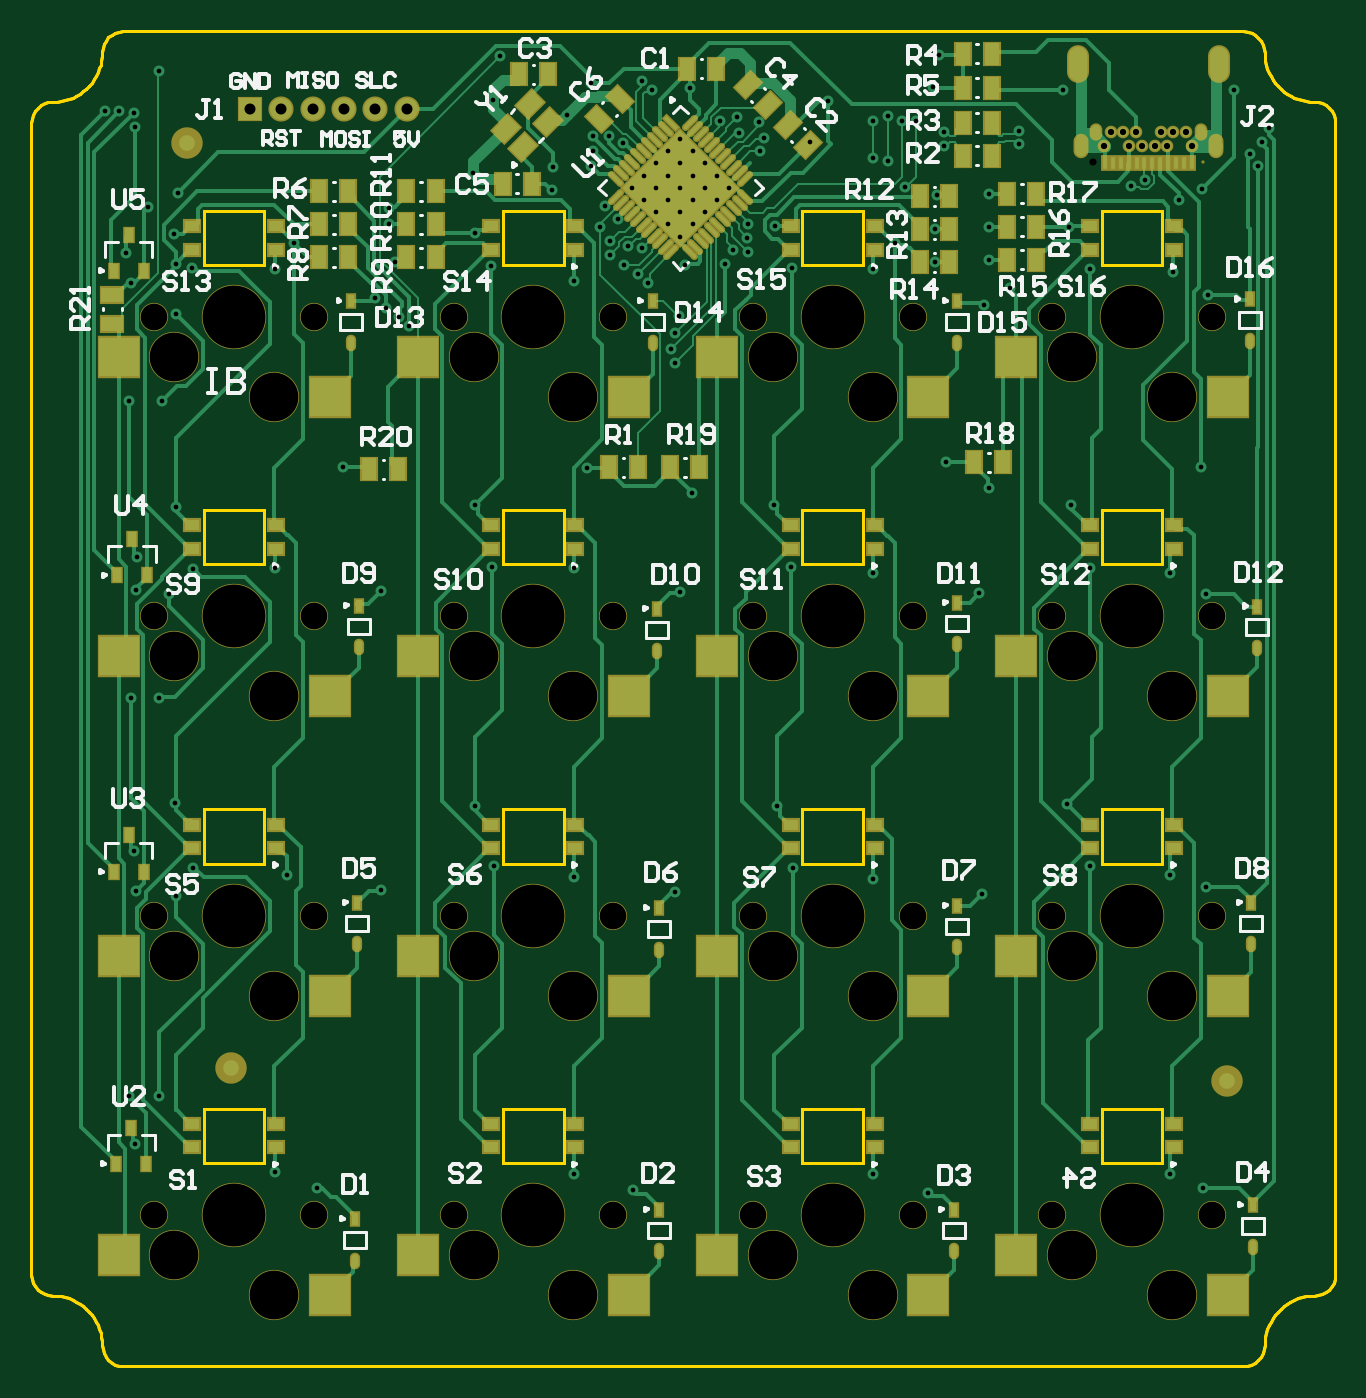
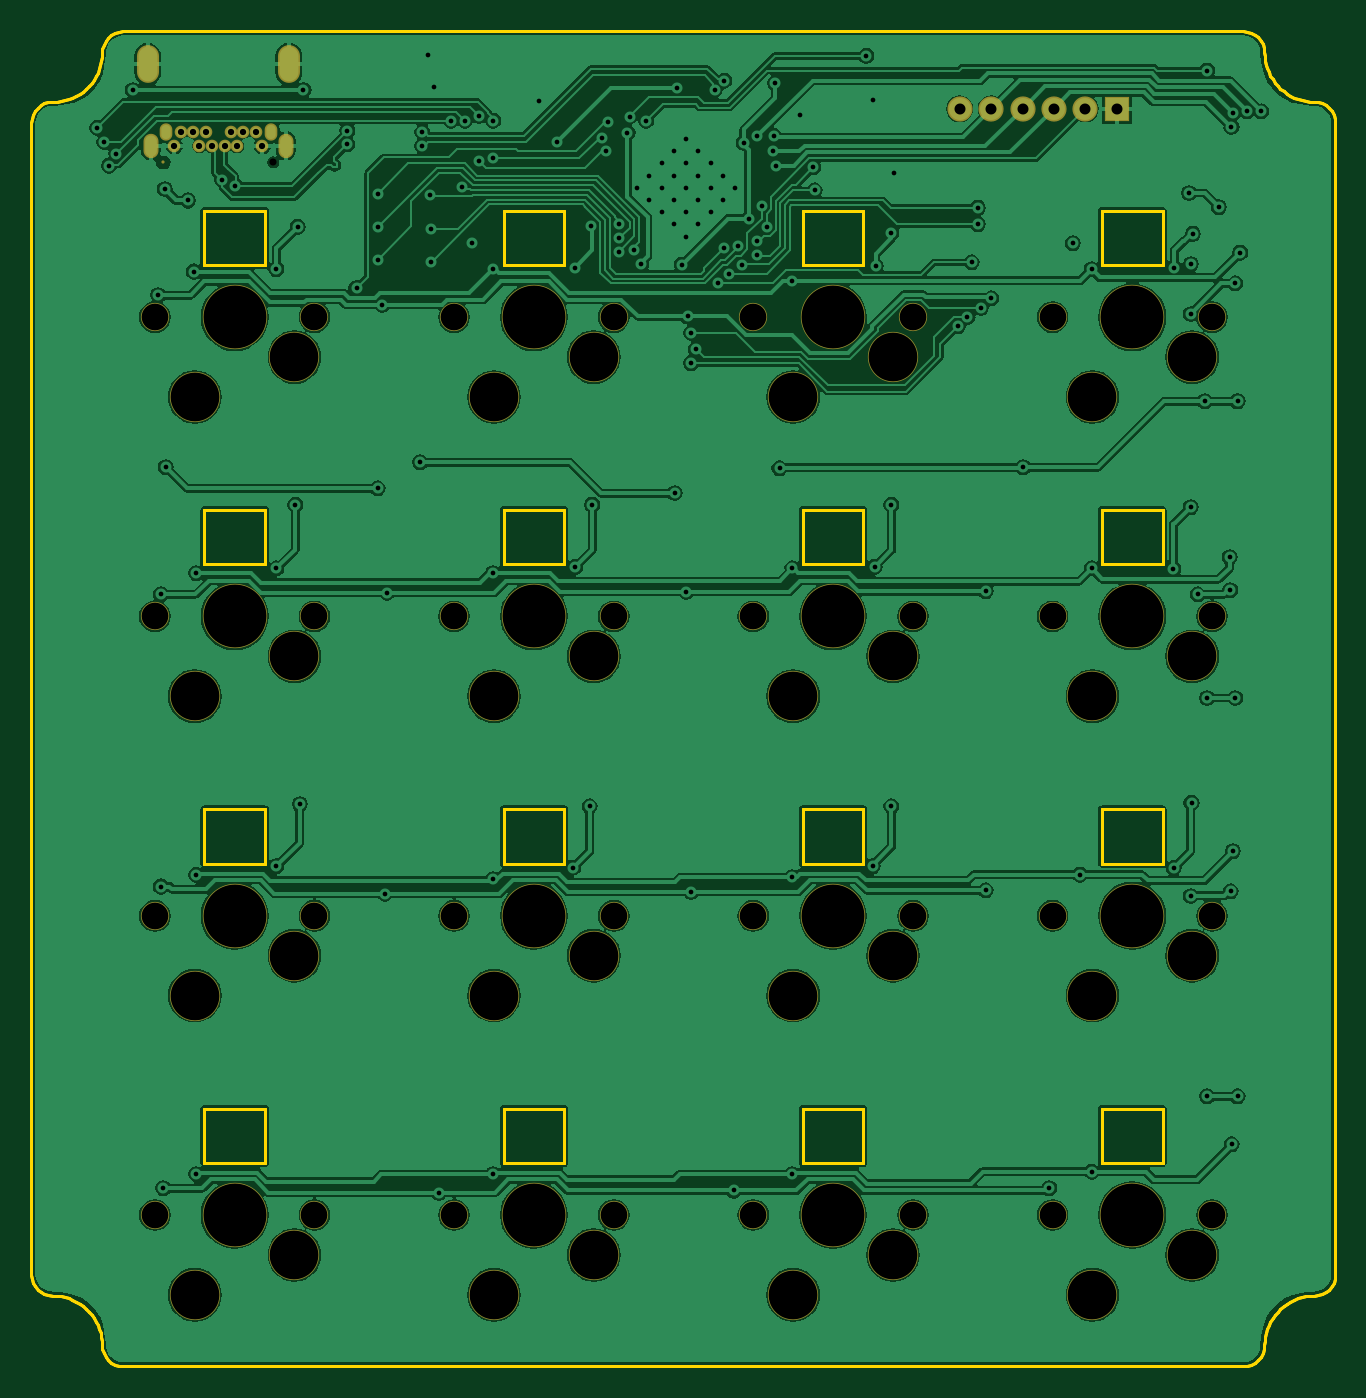
Circuit board: 12 layer files. Board 83.0 x 85.0 mm.
- drill: macropad-RoundHoles.TXT (3866 bytes)
- drill: macropad-SlotHoles.TXT (441 bytes)
- bottom_copper: macropad.GBL (113828 bytes)
- bottom_silk: macropad.GBO (269 bytes)
- paste: macropad.GBP (267 bytes)
- bottom_mask: macropad.GBS (2651 bytes)
- outline: macropad.GKO (4854 bytes)
- outline: macropad.GM1 (4938 bytes)
- top_copper: macropad.GTL (47313 bytes)
- top_silk: macropad.GTO (29265 bytes)
- paste: macropad.GTP (8824 bytes)
- top_mask: macropad.GTS (10955 bytes)

=== drill: macropad-RoundHoles.TXT ===
M48
;Layer_Color=9474304
;FILE_FORMAT=2:5
INCH,TZ
;TYPE=PLATED
T1F00S00C0.01181
T2F00S00C0.01575
T4F00S00C0.01772
T7F00S00C0.02756
;TYPE=NON_PLATED
T9F00S00C0.06693
T10F00S00C0.12205
T11F00S00C0.15748
%
T01
X50098Y-102559
X63681Y-107283
X124508Y-102559
X132776Y-106102
X133366Y-30512
X124508Y-27559
X104460Y-25414
X98524Y-9843
X77264Y-32283
X50098Y-28684
X30020Y-25787
X25886Y-10433
X492Y-31865
X-24902Y-28150
X-44982Y-25395
X-49705Y-10433
X-73327Y-31461
X-96949Y-27559
X-120472Y-25787
X-124705Y-32874
X-134744Y-31693
X-135335Y-21654
X-124924Y-9507
X-128839Y16732
X-135925
X-136457Y-83071
X-128839
X-134964Y-95102
X-99902Y-101969
X-89272Y-106103
X-24902Y-102559
X-10138Y-106693
X1673Y43307
X-24902Y49213
X-45509Y49617
X-49705Y65158
X-21665Y74322
X492Y100591
X-689Y104134
X395Y108268
X1378Y112402
X-6314Y120785
X-8957Y123031
X-12363Y125310
X-11320Y130117
X-7776Y129528
X-15909Y127756
Y131299
X-18406Y134843
X-14003Y136883
X-17224Y140157
X-10510Y144611
X-7448Y147673
Y141548
X-4386Y144611
X-1323Y147673
X1739Y144611
X-1323Y141548
X1739Y138486
X-4386
X-1323Y135424
X1739Y132361
Y150735
X-1323Y153797
X-4386Y150735
X1739Y156860
X-12731Y155859
X-16108Y157610
X-20221Y157626
X-20138Y153779
X-20768Y150197
X-30119Y149778
X-30512Y143996
X-26697Y162845
X-20571Y170817
X-7786Y171467
X-5413Y169095
X-45177Y166634
X-43406Y177657
X-50295Y148425
X-49705Y133187
X-45768Y125098
X-24902Y121260
X-69840Y125927
X-71371Y135433
Y139567
X-72146Y114517
X-74734Y116899
X-68774Y112239
X-66353Y109916
X-99902Y124213
X-95178Y130708
X-120571Y124617
X-124795Y125484
X-125295Y133071
X-124311Y143307
X-131791Y139764
X-137106Y128347
X-135925Y120669
X-124705Y112992
X-128248Y91142
X-136457
X-124705Y64567
X-120374Y49033
X-126476Y42717
X-134636Y43789
X-134494Y52057
X-99902Y49213
X-73327Y43539
X-82776Y74606
X-134941Y159843
X-135335Y163386
X-138878Y163779
X-142421Y163779
X-128839Y173935
X4035Y169685
X11713Y161417
X15846Y162434
X16437Y158465
X21357Y161023
X22799Y157149
X21752Y153740
X34200Y156148
X38681Y166437
X50098Y161417
X53642Y162598
X57185Y161417
X60728
X67815Y158503
Y155147
X65986Y142846
X65659Y134252
Y125984
X79035Y126575
Y134843
Y143110
X86713Y155512
Y158868
X97638Y169095
X64961Y169980
X53642Y151378
X50098Y151969
X57963Y144800
X55413Y130709
X50098Y124213
X29609Y124617
X25529Y135120
X18573Y135528
X18536Y131966
X18573Y128611
X14845Y129117
X12995Y125394
X2854Y125347
X4801Y135424
X7863Y138486
Y144611
X4801Y147673
Y141548
X10926
Y147673
X13988Y144611
X7863Y150735
X4801Y153797
X4626Y68110
X25295Y65158
X29491Y49617
X50098Y48031
X76673Y43135
X79035Y69291
X68405Y75787
X99705Y65158
X104429Y49213
X124508Y48031
X133366Y42717
X132185Y74606
X134072Y117717
X125098Y123622
X126575Y141437
X132382Y144291
X118047Y146657
X114764Y145177
X99114Y134843
X104429Y124213
X84350Y119488
X77854Y115354
X146376Y150180
X144587Y153150
X147539Y156102
X149311Y159646
X140453Y169095
X66535Y177953
T02
X107973Y155118
X109547Y158661
X112697
X115847
X114272Y155118
X117421
X120571
X123721
X122146Y158661
X125295
X128445
X130020Y155118
T04
X105217Y150984
T07
X-106201Y164370
X-98327
X-90453
X-82579
X-74705
X-66831
T09
X19902Y-112835
X59902
X94902
X134902
Y-37835
X94902
X59902
X19902
X-15098
X-55098
X-90098
X-130098
Y-112835
X-90098
X-55098
X-15098
Y37165
X-55098
X-90098
X-130098
Y112165
X-90098
X-55098
X-15098
X19902
X59902
X94902
X134902
Y37165
X94902
X59902
X19902
T10
X24902Y-122835
X49902Y-132835
X99902Y-122835
X124902Y-132835
Y-57835
X99902Y-47835
X49902Y-57835
X24902Y-47835
X49902Y17165
X124902
X-25098
X-100098
Y-57835
X-125098Y-47835
X-50098
X-25098Y-57835
Y-132835
X-50098Y-122835
X-100098Y-132835
X-125098Y-122835
Y27165
Y102165
X-100098Y92165
X-50098Y102165
X-25098Y92165
X-50098Y27165
X24902
Y102165
X49902Y92165
X99902Y102165
X124902Y92165
X99902Y27165
T11
X39902Y-112835
Y-37835
X114902
Y-112835
X-35098
Y-37835
X-110098
Y-112835
Y37165
Y112165
X-35098
Y37165
X39902
Y112165
X114902
Y37165
M30

=== drill: macropad-SlotHoles.TXT ===
M48
;Layer_Color=9474304
;FILE_FORMAT=2:5
INCH,TZ
;TYPE=PLATED
T3F00S00C0.01575
T5F00S00C0.01772
T6F00S00C0.02165
T8F00S00C0.03937
;TYPE=NON_PLATED
%
G90
G05
T03
G00X105807Y159252
M15
G01Y158071
M16
G00X132185Y159252
M15
G01Y158071
M16
T05
G00X132579Y150984
M15
G01X132973
M16
T06
G00X102087Y156299
M15
G01Y153937
M16
G00X135906Y156299
M15
G01Y153937
M16
T08
G00X101279Y177559
M15
G01Y173622
M16
G00X136713Y177559
M15
G01Y173622
M16
M17
M30

=== bottom_copper: macropad.GBL (113828 bytes, source omitted) ===
=== bottom_silk: macropad.GBO ===
G04*
G04 #@! TF.GenerationSoftware,Altium Limited,Altium Designer,20.2.5 (213)*
G04*
G04 Layer_Color=32896*
%FSLAX25Y25*%
%MOIN*%
G70*
G04*
G04 #@! TF.SameCoordinates,1507EDD1-6C34-405B-B7BF-0C5FC60213AE*
G04*
G04*
G04 #@! TF.FilePolarity,Positive*
G04*
G01*
G75*
M02*

=== paste: macropad.GBP ===
G04*
G04 #@! TF.GenerationSoftware,Altium Limited,Altium Designer,20.2.5 (213)*
G04*
G04 Layer_Color=128*
%FSLAX25Y25*%
%MOIN*%
G70*
G04*
G04 #@! TF.SameCoordinates,1507EDD1-6C34-405B-B7BF-0C5FC60213AE*
G04*
G04*
G04 #@! TF.FilePolarity,Positive*
G04*
G01*
G75*
M02*

=== bottom_mask: macropad.GBS ===
G04*
G04 #@! TF.GenerationSoftware,Altium Limited,Altium Designer,20.2.5 (213)*
G04*
G04 Layer_Color=16711935*
%FSLAX25Y25*%
%MOIN*%
G70*
G04*
G04 #@! TF.SameCoordinates,1507EDD1-6C34-405B-B7BF-0C5FC60213AE*
G04*
G04*
G04 #@! TF.FilePolarity,Negative*
G04*
G01*
G75*
%ADD44C,0.12598*%
%ADD45C,0.16142*%
%ADD46C,0.07087*%
%ADD47C,0.03162*%
%ADD48O,0.05524X0.09461*%
%ADD49O,0.03162X0.04343*%
%ADD50O,0.03753X0.06115*%
%ADD51C,0.00800*%
%ADD52C,0.06312*%
%ADD53R,0.06312X0.06312*%
D44*
X24902Y102165D02*
D03*
X49902Y92165D02*
D03*
X124902D02*
D03*
X99902Y102165D02*
D03*
X-25098Y92165D02*
D03*
X-50098Y102165D02*
D03*
X-100098Y92165D02*
D03*
X-125098Y102165D02*
D03*
X124902Y17165D02*
D03*
X99902Y27165D02*
D03*
X49902Y17165D02*
D03*
X24902Y27165D02*
D03*
X-25098Y17165D02*
D03*
X-50098Y27165D02*
D03*
X-100098Y17165D02*
D03*
X-125098Y27165D02*
D03*
X124902Y-57835D02*
D03*
X99902Y-47835D02*
D03*
X49902Y-57835D02*
D03*
X24902Y-47835D02*
D03*
X-25098Y-57835D02*
D03*
X-50098Y-47835D02*
D03*
X-100098Y-57835D02*
D03*
X-125098Y-47835D02*
D03*
X124902Y-132835D02*
D03*
X99902Y-122835D02*
D03*
X49902Y-132835D02*
D03*
X24902Y-122835D02*
D03*
X-25098Y-132835D02*
D03*
X-50098Y-122835D02*
D03*
X-100098Y-132835D02*
D03*
X-125098Y-122835D02*
D03*
D45*
X39902Y112165D02*
D03*
X114902D02*
D03*
X-35098D02*
D03*
X-110098D02*
D03*
X114902Y37165D02*
D03*
X39902D02*
D03*
X-35098D02*
D03*
X-110098D02*
D03*
X114902Y-37835D02*
D03*
X39902D02*
D03*
X-35098D02*
D03*
X-110098D02*
D03*
X114902Y-112835D02*
D03*
X39902D02*
D03*
X-35098D02*
D03*
X-110098D02*
D03*
D46*
X59902Y112165D02*
D03*
X19902D02*
D03*
X94902D02*
D03*
X134902D02*
D03*
X-55098D02*
D03*
X-15098D02*
D03*
X-130098D02*
D03*
X-90098D02*
D03*
X94902Y37165D02*
D03*
X134902D02*
D03*
X19902D02*
D03*
X59902D02*
D03*
X-55098D02*
D03*
X-15098D02*
D03*
X-130098D02*
D03*
X-90098D02*
D03*
X94902Y-37835D02*
D03*
X134902D02*
D03*
X19902D02*
D03*
X59902D02*
D03*
X-55098D02*
D03*
X-15098D02*
D03*
X-130098D02*
D03*
X-90098D02*
D03*
X94902Y-112835D02*
D03*
X134902D02*
D03*
X19902D02*
D03*
X59902D02*
D03*
X-55098D02*
D03*
X-15098D02*
D03*
X-130098D02*
D03*
X-90098D02*
D03*
D47*
X125295Y158661D02*
D03*
X107973Y155118D02*
D03*
X114272D02*
D03*
X117421D02*
D03*
X120571D02*
D03*
X123721D02*
D03*
X130020D02*
D03*
X109547Y158661D02*
D03*
X112697D02*
D03*
X115847D02*
D03*
X122146D02*
D03*
X128445D02*
D03*
D48*
X136713Y175591D02*
D03*
X101279D02*
D03*
D49*
X132185Y158661D02*
D03*
X105807D02*
D03*
D50*
X102087Y155118D02*
D03*
X135906D02*
D03*
D51*
X132776Y150984D02*
D03*
X105217D02*
D03*
D52*
X-74705Y164370D02*
D03*
X-82579D02*
D03*
X-66831D02*
D03*
X-98327D02*
D03*
X-90453D02*
D03*
D53*
X-106201D02*
D03*
M02*

=== outline: macropad.GKO ===
G04*
G04 #@! TF.GenerationSoftware,Altium Limited,Altium Designer,20.2.5 (213)*
G04*
G04 Layer_Color=16711935*
%FSLAX25Y25*%
%MOIN*%
G70*
G04*
G04 #@! TF.SameCoordinates,1507EDD1-6C34-405B-B7BF-0C5FC60213AE*
G04*
G04*
G04 #@! TF.FilePolarity,Positive*
G04*
G01*
G75*
%ADD12C,0.00787*%
D12*
X-160925Y-127760D02*
X-160823Y-128796D01*
X-160520Y-129793D01*
X-160029Y-130711D01*
X-159368Y-131516D01*
X-158562Y-132176D01*
X-157644Y-132667D01*
X-156647Y-132969D01*
X-155610Y-133071D01*
X-143209Y-145472D02*
X-143251Y-144448D01*
X-143378Y-143431D01*
X-143588Y-142428D01*
X-143881Y-141446D01*
X-144253Y-140491D01*
X-144703Y-139570D01*
X-145228Y-138689D01*
X-145824Y-137855D01*
X-146486Y-137073D01*
X-147211Y-136348D01*
X-147993Y-135686D01*
X-148827Y-135090D01*
X-149708Y-134566D01*
X-150629Y-134115D01*
X-151583Y-133743D01*
X-152566Y-133450D01*
X-153569Y-133240D01*
X-154586Y-133113D01*
X-155610Y-133071D01*
X-143209Y-145472D02*
X-143106Y-146509D01*
X-142804Y-147506D01*
X-142313Y-148425D01*
X-141652Y-149231D01*
X-140847Y-149892D01*
X-139928Y-150383D01*
X-138931Y-150685D01*
X-137894Y-150787D01*
X142815Y-150787D02*
X143852Y-150685D01*
X144849Y-150383D01*
X145768Y-149892D01*
X146573Y-149231D01*
X147234Y-148425D01*
X147725Y-147506D01*
X148028Y-146509D01*
X148130Y-145473D01*
X160531Y-133071D02*
X159507Y-133113D01*
X158490Y-133240D01*
X157487Y-133450D01*
X156505Y-133743D01*
X155550Y-134115D01*
X154629Y-134566D01*
X153749Y-135090D01*
X152914Y-135686D01*
X152132Y-136348D01*
X151407Y-137073D01*
X150745Y-137855D01*
X150149Y-138689D01*
X149625Y-139570D01*
X149174Y-140491D01*
X148802Y-141446D01*
X148509Y-142428D01*
X148299Y-143431D01*
X148172Y-144448D01*
X148130Y-145472D01*
X160531Y-133071D02*
X161568Y-132969D01*
X162566Y-132666D01*
X163484Y-132175D01*
X164290Y-131514D01*
X164951Y-130709D01*
X165442Y-129790D01*
X165744Y-128793D01*
X165847Y-127756D01*
X165847Y160827D02*
X165744Y161864D01*
X165442Y162861D01*
X164951Y163780D01*
X164290Y164585D01*
X163484Y165246D01*
X162566Y165737D01*
X161568Y166040D01*
X160531Y166142D01*
X148130Y178445D02*
X148176Y177425D01*
X148307Y176412D01*
X148520Y175414D01*
X148815Y174437D01*
X149190Y173487D01*
X149642Y172572D01*
X150168Y171697D01*
X150765Y170868D01*
X151428Y170092D01*
X152153Y169373D01*
X152934Y168716D01*
X153767Y168126D01*
X154647Y167607D01*
X155566Y167162D01*
X156518Y166795D01*
X157498Y166508D01*
X158498Y166302D01*
X159511Y166180D01*
X160531Y166142D01*
X148130Y178445D02*
X148037Y179492D01*
X147740Y180501D01*
X147253Y181433D01*
X146594Y182252D01*
X145787Y182927D01*
X144864Y183431D01*
X143860Y183746D01*
X142815Y183858D01*
X-137894D02*
X-138931Y183756D01*
X-139928Y183454D01*
X-140847Y182963D01*
X-141652Y182302D01*
X-142313Y181496D01*
X-142804Y180577D01*
X-143106Y179580D01*
X-143209Y178543D01*
X-155610Y166142D02*
X-154586Y166183D01*
X-153568Y166309D01*
X-152565Y166518D01*
X-151582Y166810D01*
X-150626Y167182D01*
X-149705Y167632D01*
X-148824Y168157D01*
X-147989Y168752D01*
X-147207Y169415D01*
X-146482Y170140D01*
X-145819Y170922D01*
X-145223Y171757D01*
X-144699Y172638D01*
X-144249Y173559D01*
X-143877Y174515D01*
X-143585Y175497D01*
X-143376Y176501D01*
X-143250Y177519D01*
X-143209Y178543D01*
X-155610Y166142D02*
X-156647Y166040D01*
X-157644Y165737D01*
X-158563Y165246D01*
X-159369Y164585D01*
X-160029Y163780D01*
X-160521Y162861D01*
X-160823Y161864D01*
X-160925Y160827D01*
X47480Y125256D02*
Y138839D01*
X32323Y125256D02*
X47480D01*
X32323Y138839D02*
X47480D01*
X32323Y125256D02*
Y138839D01*
X107323Y125256D02*
Y138839D01*
X122480D01*
X107323Y125256D02*
X122480D01*
Y138839D01*
X-42677Y125256D02*
Y138839D01*
X-27520D01*
X-42677Y125256D02*
X-27520D01*
Y138839D01*
X-117677Y125256D02*
Y138839D01*
X-102520D01*
X-117677Y125256D02*
X-102520D01*
Y138839D01*
X107323Y50256D02*
Y63839D01*
X122480D01*
X107323Y50256D02*
X122480D01*
Y63839D01*
X32323Y50256D02*
Y63839D01*
X47480D01*
X32323Y50256D02*
X47480D01*
Y63839D01*
X-42677Y50256D02*
Y63839D01*
X-27520D01*
X-42677Y50256D02*
X-27520D01*
Y63839D01*
X-117677Y50256D02*
Y63839D01*
X-102520D01*
X-117677Y50256D02*
X-102520D01*
Y63839D01*
X107323Y-24744D02*
Y-11161D01*
X122480D01*
X107323Y-24744D02*
X122480D01*
Y-11161D01*
X32323Y-24744D02*
Y-11161D01*
X47480D01*
X32323Y-24744D02*
X47480D01*
Y-11161D01*
X-42677Y-24744D02*
Y-11161D01*
X-27520D01*
X-42677Y-24744D02*
X-27520D01*
Y-11161D01*
X-117677Y-24744D02*
Y-11161D01*
X-102520D01*
X-117677Y-24744D02*
X-102520D01*
Y-11161D01*
X107323Y-99744D02*
Y-86161D01*
X122480D01*
X107323Y-99744D02*
X122480D01*
Y-86161D01*
X32323Y-99744D02*
Y-86161D01*
X47480D01*
X32323Y-99744D02*
X47480D01*
Y-86161D01*
X-42677Y-99744D02*
Y-86161D01*
X-27520D01*
X-42677Y-99744D02*
X-27520D01*
Y-86161D01*
X-117677Y-99744D02*
Y-86161D01*
X-102520D01*
X-117677Y-99744D02*
X-102520D01*
Y-86161D01*
X165847Y-127756D02*
Y160827D01*
X-137894Y183858D02*
X142815D01*
X-137894Y-150787D02*
X142815D01*
X-160925Y-127760D02*
Y160827D01*
M02*

=== outline: macropad.GM1 ===
G04*
G04 #@! TF.GenerationSoftware,Altium Limited,Altium Designer,20.2.5 (213)*
G04*
G04 Layer_Color=16711935*
%FSLAX25Y25*%
%MOIN*%
G70*
G04*
G04 #@! TF.SameCoordinates,1507EDD1-6C34-405B-B7BF-0C5FC60213AE*
G04*
G04*
G04 #@! TF.FilePolarity,Positive*
G04*
G01*
G75*
%ADD12C,0.00787*%
D12*
X-155610Y166142D02*
X-156647Y166040D01*
X-157644Y165737D01*
X-158563Y165246D01*
X-159369Y164585D01*
X-160029Y163780D01*
X-160521Y162861D01*
X-160823Y161864D01*
X-160925Y160827D01*
X-155610Y166142D02*
X-154586Y166184D01*
X-153569Y166311D01*
X-152566Y166521D01*
X-151583Y166814D01*
X-150629Y167186D01*
X-149708Y167636D01*
X-148827Y168161D01*
X-147993Y168757D01*
X-147211Y169419D01*
X-146486Y170144D01*
X-145824Y170926D01*
X-145228Y171760D01*
X-144703Y172641D01*
X-144253Y173562D01*
X-143881Y174516D01*
X-143588Y175499D01*
X-143378Y176502D01*
X-143251Y177519D01*
X-143209Y178543D01*
X-137894Y183858D02*
X-138931Y183756D01*
X-139928Y183454D01*
X-140847Y182963D01*
X-141652Y182302D01*
X-142313Y181496D01*
X-142804Y180577D01*
X-143106Y179580D01*
X-143209Y178543D01*
X148130Y178445D02*
X148037Y179492D01*
X147740Y180501D01*
X147253Y181433D01*
X146594Y182252D01*
X145787Y182927D01*
X144864Y183431D01*
X143861Y183746D01*
X142815Y183858D01*
X148130Y178445D02*
X148176Y177425D01*
X148307Y176412D01*
X148520Y175414D01*
X148815Y174437D01*
X149190Y173487D01*
X149642Y172572D01*
X150168Y171697D01*
X150765Y170868D01*
X151428Y170092D01*
X152153Y169373D01*
X152934Y168716D01*
X153767Y168126D01*
X154647Y167607D01*
X155566Y167162D01*
X156518Y166795D01*
X157498Y166508D01*
X158498Y166302D01*
X159511Y166180D01*
X160531Y166142D01*
X165847Y160827D02*
X165744Y161864D01*
X165442Y162861D01*
X164951Y163780D01*
X164290Y164585D01*
X163484Y165246D01*
X162566Y165737D01*
X161568Y166040D01*
X160531Y166142D01*
X160531Y-133071D02*
X161568Y-132969D01*
X162566Y-132666D01*
X163484Y-132175D01*
X164290Y-131514D01*
X164951Y-130709D01*
X165442Y-129790D01*
X165744Y-128793D01*
X165847Y-127756D01*
X160531Y-133071D02*
X159507Y-133113D01*
X158490Y-133240D01*
X157487Y-133450D01*
X156505Y-133743D01*
X155550Y-134115D01*
X154629Y-134566D01*
X153749Y-135090D01*
X152914Y-135686D01*
X152132Y-136348D01*
X151407Y-137073D01*
X150745Y-137855D01*
X150149Y-138689D01*
X149625Y-139570D01*
X149174Y-140491D01*
X148802Y-141446D01*
X148509Y-142428D01*
X148299Y-143431D01*
X148172Y-144448D01*
X148130Y-145472D01*
X142815Y-150787D02*
X143852Y-150685D01*
X144849Y-150383D01*
X145768Y-149892D01*
X146573Y-149231D01*
X147234Y-148425D01*
X147725Y-147506D01*
X148028Y-146509D01*
X148130Y-145473D01*
X-143209Y-145472D02*
X-143106Y-146509D01*
X-142804Y-147506D01*
X-142313Y-148425D01*
X-141652Y-149231D01*
X-140847Y-149892D01*
X-139928Y-150383D01*
X-138931Y-150685D01*
X-137894Y-150787D01*
X-143209Y-145472D02*
X-143251Y-144448D01*
X-143378Y-143431D01*
X-143588Y-142428D01*
X-143881Y-141446D01*
X-144253Y-140491D01*
X-144703Y-139570D01*
X-145228Y-138689D01*
X-145824Y-137855D01*
X-146486Y-137073D01*
X-147211Y-136348D01*
X-147993Y-135686D01*
X-148827Y-135090D01*
X-149708Y-134566D01*
X-150629Y-134115D01*
X-151583Y-133743D01*
X-152566Y-133450D01*
X-153569Y-133240D01*
X-154586Y-133113D01*
X-155610Y-133071D01*
X-160925Y-127760D02*
X-160823Y-128796D01*
X-160520Y-129793D01*
X-160029Y-130711D01*
X-159368Y-131516D01*
X-158562Y-132176D01*
X-157644Y-132667D01*
X-156647Y-132969D01*
X-155610Y-133071D01*
X32323Y125256D02*
X47480D01*
Y138839D01*
X32323D02*
X47480D01*
X32323Y125256D02*
Y138839D01*
X107323Y125256D02*
Y138839D01*
X122480D01*
Y125256D02*
Y138839D01*
X107323Y125256D02*
X122480D01*
X-42677D02*
Y138839D01*
X-27520D01*
Y125256D02*
Y138839D01*
X-42677Y125256D02*
X-27520D01*
X-117677D02*
Y138839D01*
X-102520D01*
Y125256D02*
Y138839D01*
X-117677Y125256D02*
X-102520D01*
X107323Y50256D02*
Y63839D01*
X122480D01*
Y50256D02*
Y63839D01*
X107323Y50256D02*
X122480D01*
X32323D02*
Y63839D01*
X47480D01*
Y50256D02*
Y63839D01*
X32323Y50256D02*
X47480D01*
X-42677D02*
Y63839D01*
X-27520D01*
Y50256D02*
Y63839D01*
X-42677Y50256D02*
X-27520D01*
X-117677D02*
Y63839D01*
X-102520D01*
Y50256D02*
Y63839D01*
X-117677Y50256D02*
X-102520D01*
X107323Y-24744D02*
Y-11161D01*
X122480D01*
Y-24744D02*
Y-11161D01*
X107323Y-24744D02*
X122480D01*
X32323D02*
Y-11161D01*
X47480D01*
Y-24744D02*
Y-11161D01*
X32323Y-24744D02*
X47480D01*
X-42677D02*
Y-11161D01*
X-27520D01*
Y-24744D02*
Y-11161D01*
X-42677Y-24744D02*
X-27520D01*
X-117677D02*
Y-11161D01*
X-102520D01*
Y-24744D02*
Y-11161D01*
X-117677Y-24744D02*
X-102520D01*
X107323Y-99744D02*
Y-86161D01*
X122480D01*
Y-99744D02*
Y-86161D01*
X107323Y-99744D02*
X122480D01*
X32323D02*
Y-86161D01*
X47480D01*
Y-99744D02*
Y-86161D01*
X32323Y-99744D02*
X47480D01*
X-42677D02*
Y-86161D01*
X-27520D01*
Y-99744D02*
Y-86161D01*
X-42677Y-99744D02*
X-27520D01*
X-117677D02*
Y-86161D01*
X-102520D01*
Y-99744D02*
Y-86161D01*
X-117677Y-99744D02*
X-102520D01*
X-137894Y-150787D02*
X142815D01*
X165847Y-127756D02*
Y160827D01*
X-137894Y183858D02*
X142816D01*
X-160925Y-127760D02*
Y160827D01*
M02*

=== top_copper: macropad.GTL (47313 bytes, source omitted) ===
=== top_silk: macropad.GTO (29265 bytes, source omitted) ===
=== paste: macropad.GTP (8824 bytes, source omitted) ===
=== top_mask: macropad.GTS (10955 bytes, source omitted) ===
